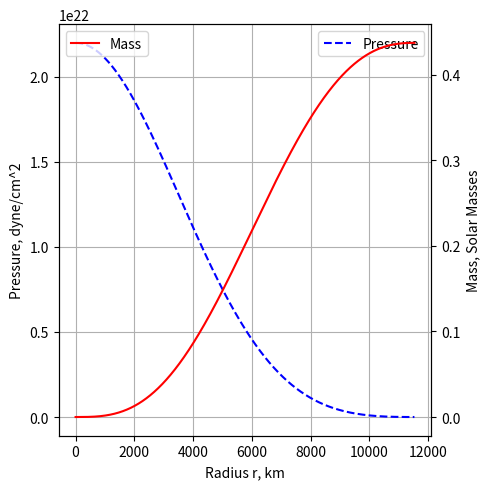

Here is the Python script that generated this plot:
# -*- coding: utf-8 -*-
"""
Created on Tue Mar  7 11:42:04 2023

@author: Roryt
"""

import numpy as np
import scipy.constants as con
import scipy.integrate as sci_int
import matplotlib.pyplot as plt


r_0 = 0.001
r_max = 12000
t_span = [0.001, 12000000]
state_0 = np.array([0, 2.2e22/10])  # [Mass, Pressure]


M0 = 1.98847e30

R0 = (con.G*M0)/(con.c**2)

K = con.hbar**2/(15*np.pi**2*con.m_e) * \
    ((3*np.pi**2)/(2*con.m_n*con.c**2))**(5/3)

GAMMA = 5/3


def main():
    solution = sci_int.solve_ivp(grad, t_span, state_0, method='RK45',
                                 t_eval=None, dense_output=False, events=None,
                                 vectorized=True, args=None, max_step=1000)

    radius = solution['t']
    state = solution['y']

    plot(radius, state)


def grad(radius, state):
    m, p = state
    dm_dr = ((4 * np.pi * np.power((radius), 2) *
             np.power((p/K), 1/GAMMA))/(M0*(con.c)**2))
    dp_dr = -1 * (R0*m/(np.power((radius), 2))) * \
        np.power((p/K), (1/GAMMA))

    return np.array([dm_dr, dp_dr])


def plot(radii, states):
    # Prepare two side by side plots
    fig, ax1 = plt.subplots(nrows=1, ncols=1, figsize=(5, 5))
    ax2 = ax1.twinx()

    # Axis 1: Show the different state variables against time
    ax1.set(xlabel="Radius r, km")
    ax2.set(ylabel="Mass, Solar Masses")
    ax1.set(ylabel="Pressure, dyne/cm^2")
    ax2.plot(radii/1000, states[0], color="red", label="Mass")
    ax1.plot(radii/1000, states[1]*10, linestyle="--",
             color="blue", label="Pressure")
    ax1.legend()
    ax2.legend()

    # Show and close the plot
    ax1.grid()
    # ax3.grid()
    plt.tight_layout()
    plt.savefig("Figure.png", dpi=1000)
    plt.show()
    plt.clf()
    return 0


main()
